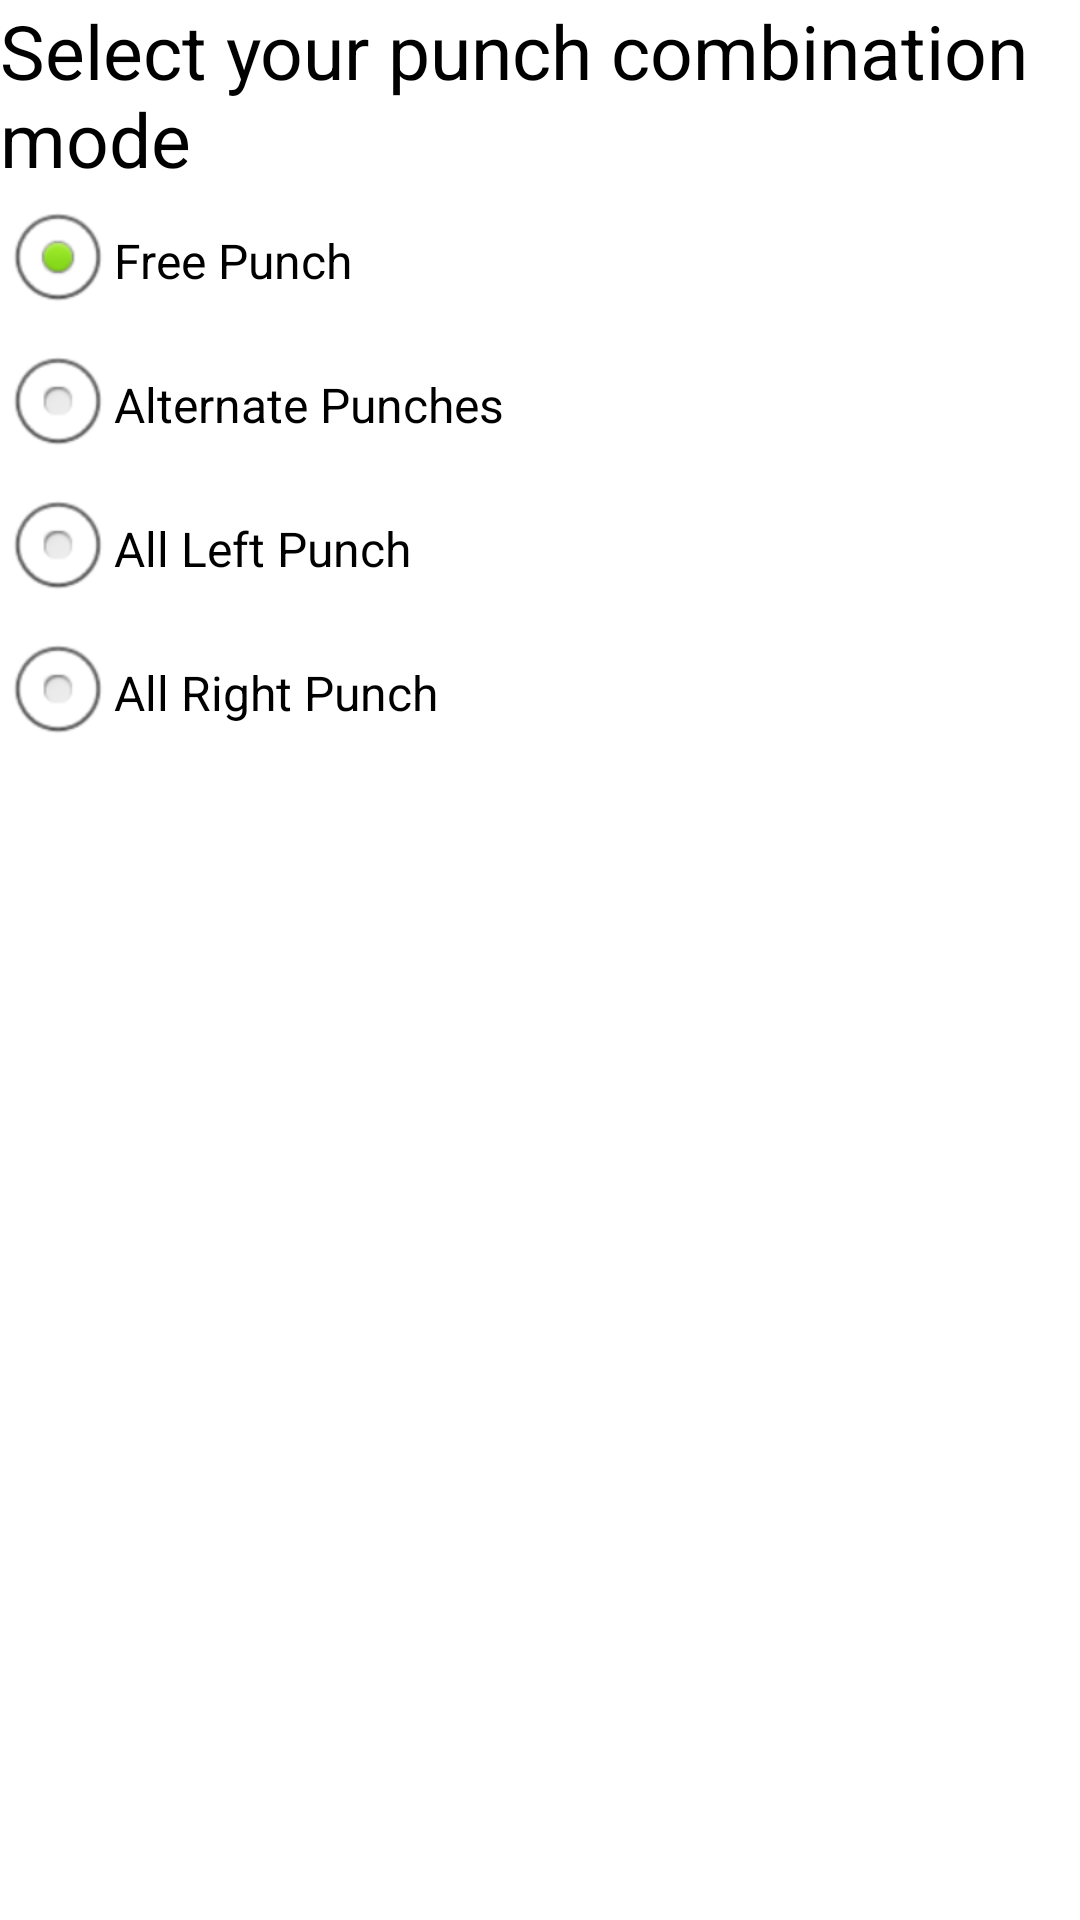

Android layout source for this screen:
<!-- AndroidManifest.xml: application theme darkTheme -->
<!-- res/layout/dialog_get_punch_mode.xml -->
<?xml version="1.0" encoding="utf-8"?>
<LinearLayout xmlns:android="http://schemas.android.com/apk/res/android"
    android:layout_width="match_parent"
    android:layout_height="wrap_content"
    android:orientation="vertical" 
    android:background="@android:color/white">

    <TextView
        android:id="@+id/dialogMessage"
        android:layout_width="wrap_content"
        android:layout_height="wrap_content"
        android:text="@string/punch_mode_dialog_message" 
        android:background="@android:color/white"
        android:textColor="@android:color/black"
        android:textSize="25sp"/>

    <RadioGroup
        android:id="@+id/punchRadioSelectionGroup"
        android:layout_width="match_parent"
        android:layout_height="match_parent"
        android:background="@android:color/white"
        android:orientation="vertical" >

        <RadioButton
            android:id="@+id/punchModeRadioFree"
            android:layout_width="wrap_content"
            android:layout_height="wrap_content"
            android:background="@android:color/white"
            android:checked="true"
            android:text="@string/punch_mode_free"
            android:textColor="@android:color/black" />

        <RadioButton
            android:id="@+id/punchModeRadioAlt"
            android:layout_width="wrap_content"
            android:layout_height="wrap_content"
            android:background="@android:color/white"
            android:text="@string/punch_mode_alt"
            android:textColor="@android:color/black" />

        <RadioButton
            android:id="@+id/punchModeRadioLeft"
            android:layout_width="wrap_content"
            android:layout_height="wrap_content"
            android:background="@android:color/white"
            android:text="@string/punch_mode_left"
            android:textColor="@android:color/black" />

        <RadioButton
            android:id="@+id/punchModeRadioRight"
            android:layout_width="wrap_content"
            android:layout_height="wrap_content"
            android:background="@android:color/white"
            android:text="@string/punch_mode_right"
            android:textColor="@android:color/black" />
    </RadioGroup>

</LinearLayout>
<!-- resources referenced by this layout -->
<resources>
  <string name="punch_mode_alt">Alternate Punches</string>
  <string name="punch_mode_dialog_message">Select your punch combination mode</string>
  <string name="punch_mode_free">Free Punch</string>
  <string name="punch_mode_left">All Left Punch</string>
  <string name="punch_mode_right">All Right Punch</string>
  <style name="darkTheme" parent="@android:style/Theme.NoTitleBar">
          <item name="android:background">@android:color/black</item>
          <item name="android:textColor">@android:color/white</item>
      </style>
</resources>
